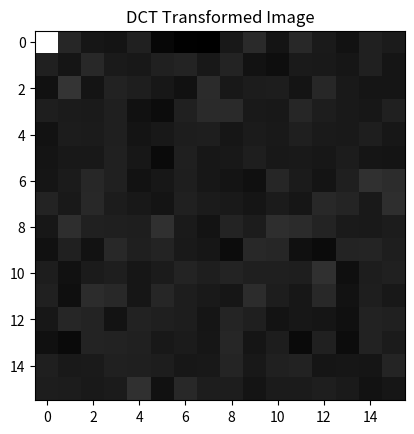
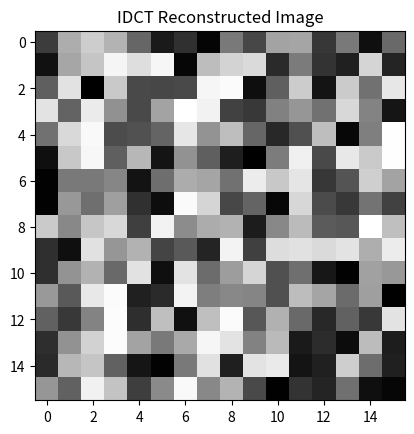

Write the Python code that produced these figures, in order.
import numpy as np
from scipy.fftpack import dct, idct
import matplotlib.pyplot as plt

# Generate a random gray level image of size 16x16
image = np.random.randint(0, 256, size=(16, 16))

# Apply DCT on the image
dct_image = dct(dct(image.T, norm='ortho').T, norm='ortho')

# Plot the transformed image
plt.figure()
plt.imshow(dct_image, cmap='gray')
plt.title('DCT Transformed Image')
plt.show()

# Apply IDCT on the transformed image
idct_image = idct(idct(dct_image.T, norm='ortho').T, norm='ortho')

# Plot the reconstructed image
plt.figure()
plt.imshow(idct_image, cmap='gray')
plt.title('IDCT Reconstructed Image')
plt.show()
